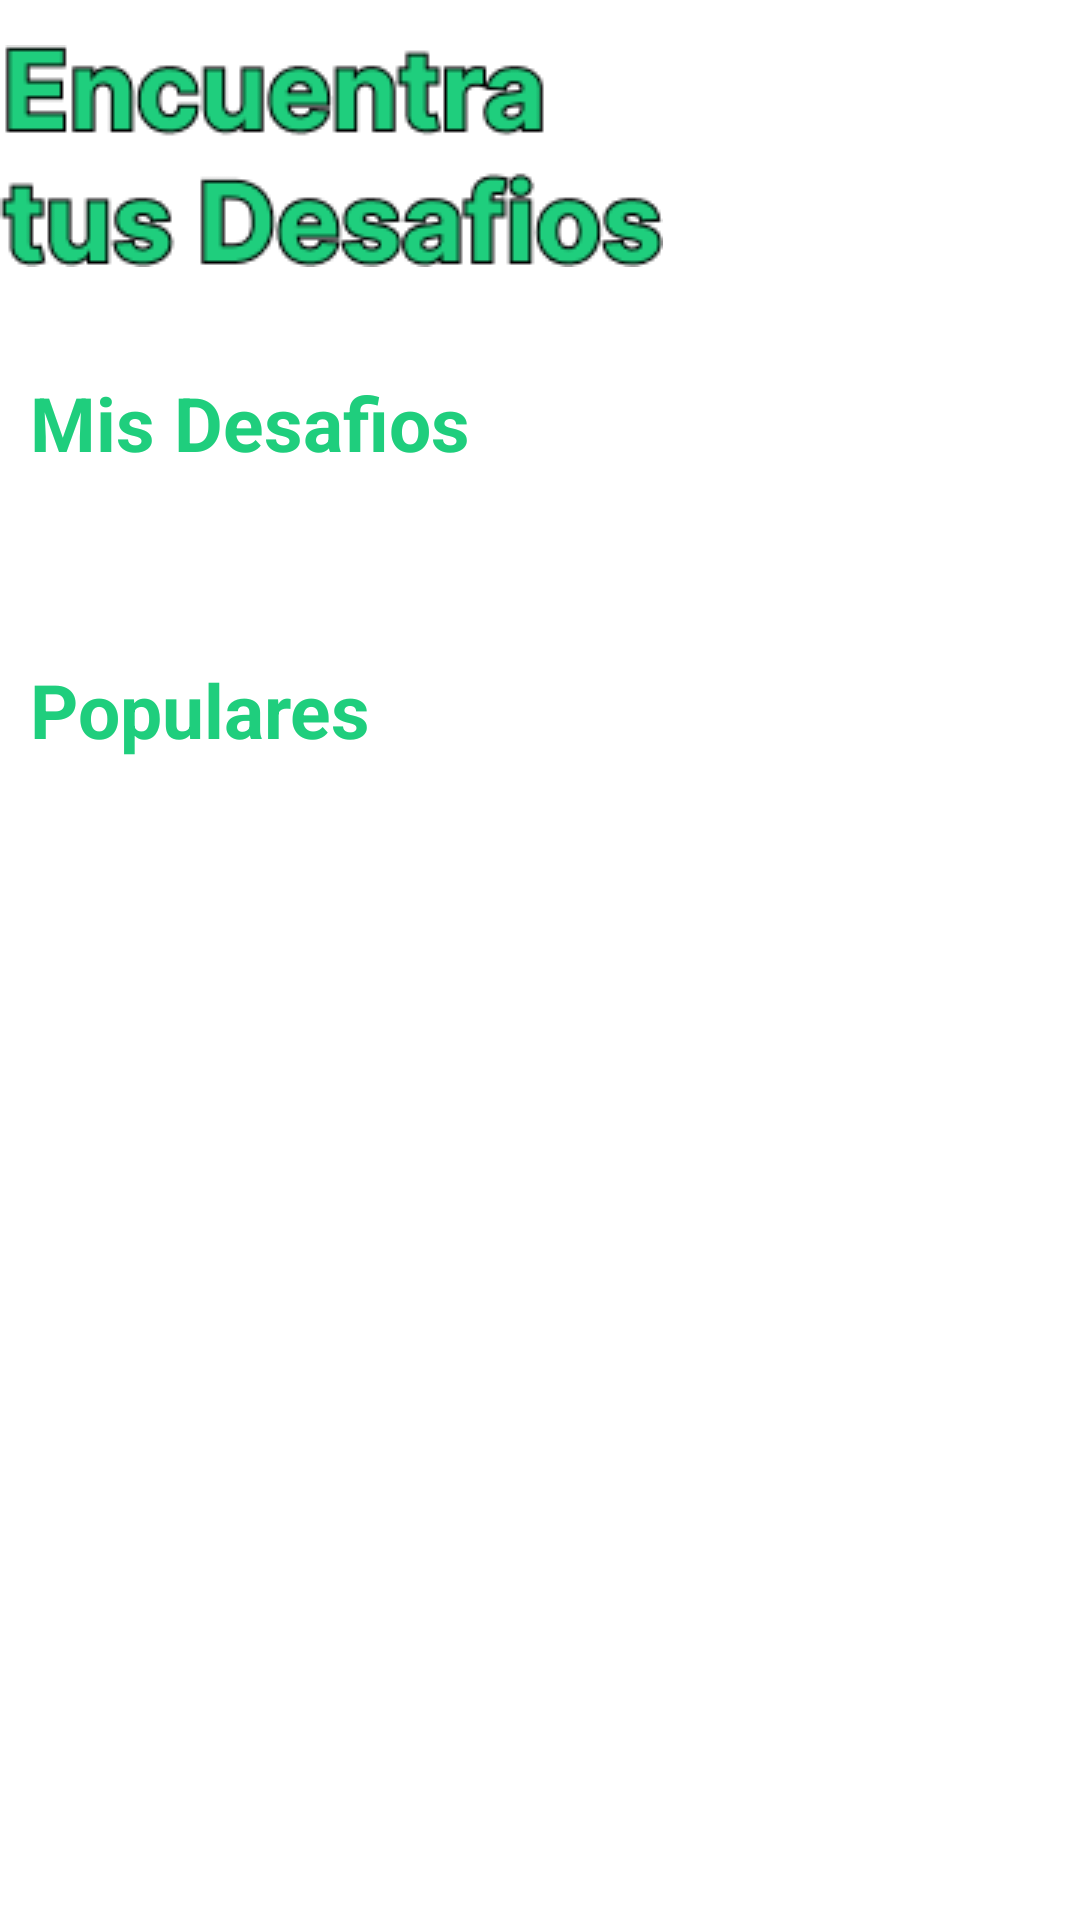

Here is an Android app screen rendered from its layout file. Give the layout XML and the strings, colors and styles it references.
<!-- AndroidManifest.xml: application theme Theme.G2Int101Experience -->
<!-- res/layout/fragment_home.xml -->
<?xml version="1.0" encoding="utf-8"?>
<androidx.constraintlayout.widget.ConstraintLayout xmlns:android="http://schemas.android.com/apk/res/android"
    xmlns:app="http://schemas.android.com/apk/res-auto"
    xmlns:tools="http://schemas.android.com/tools"
    android:layout_width="match_parent"
    android:layout_height="match_parent"
    tools:context=".ui.home.HomeFragment"
    android:layout_marginHorizontal="9dp">

    <ImageView
        android:id="@+id/imageView"
        android:layout_width="wrap_content"
        android:layout_height="wrap_content"
        android:layout_marginTop="15dp"
        android:contentDescription="@string/todo"
        android:src="@drawable/encuentra_tus_desafios"
        app:layout_constraintStart_toStartOf="parent"
        app:layout_constraintTop_toTopOf="parent" />

    <androidx.core.widget.NestedScrollView
        android:id="@+id/scrollView2"
        android:layout_width="match_parent"
        android:layout_height="0dp"
        app:layout_constraintBottom_toBottomOf="parent"
        app:layout_constraintEnd_toEndOf="parent"
        app:layout_constraintStart_toStartOf="parent"
        app:layout_constraintTop_toBottomOf="@+id/imageView"
        android:layout_marginTop="25dp">

        <androidx.constraintlayout.widget.ConstraintLayout
            android:layout_width="match_parent"
            android:layout_height="wrap_content"
            android:padding="10dp">

            <TextView
                android:id="@+id/tv_mis_desafios"
                android:layout_width="wrap_content"
                android:layout_height="wrap_content"
                android:text="Mis Desafios"
                android:textColor="@color/principal"
                android:textSize="25sp"
                android:textStyle="bold"
                app:layout_constraintStart_toStartOf="parent"
                app:layout_constraintTop_toTopOf="parent" />

            <androidx.recyclerview.widget.RecyclerView
                android:id="@+id/home_rv_misRetos"
                android:layout_width="match_parent"
                android:layout_height="wrap_content"
                android:padding="15dp"
                android:layout_marginTop="8dp"
                app:layout_constraintEnd_toEndOf="parent"
                app:layout_constraintStart_toStartOf="parent"
                app:layout_constraintTop_toBottomOf="@+id/tv_mis_desafios" />

            
            <TextView
                android:id="@+id/tv_desafios_populares"
                android:layout_width="wrap_content"
                android:layout_height="wrap_content"
                android:layout_marginTop="24dp"
                android:text="@string/populares"
                android:textColor="@color/principal"
                android:textSize="25sp"
                android:textStyle="bold"
                app:layout_constraintStart_toStartOf="parent"
                app:layout_constraintTop_toBottomOf="@+id/home_rv_misRetos" />

            <androidx.recyclerview.widget.RecyclerView
                android:id="@+id/home_rv_desafios_populares"
                android:layout_width="match_parent"
                android:padding="15dp"
                android:layout_height="wrap_content"
                android:layout_marginTop="8dp"
                app:layout_constraintEnd_toEndOf="parent"
                app:layout_constraintStart_toStartOf="parent"
                app:layout_constraintTop_toBottomOf="@+id/tv_desafios_populares" />

        </androidx.constraintlayout.widget.ConstraintLayout>

    </androidx.core.widget.NestedScrollView>

</androidx.constraintlayout.widget.ConstraintLayout>
<!-- resources referenced by this layout -->
<resources>
  <color name="principal">#1fce7d</color>
  <!-- drawable encuentra_tus_desafios: png bitmap (drawable, 7861 bytes) -->
  <string name="populares">Populares</string>
  <string name="todo" translatable="false">TODO</string>
  <style name="Theme.G2Int101Experience" parent="Base.Theme.G2Int101Experience" />
  <style name="Base.Theme.G2Int101Experience" parent="Theme.MaterialComponents.DayNight.DarkActionBar">
          
          
      </style>
</resources>
